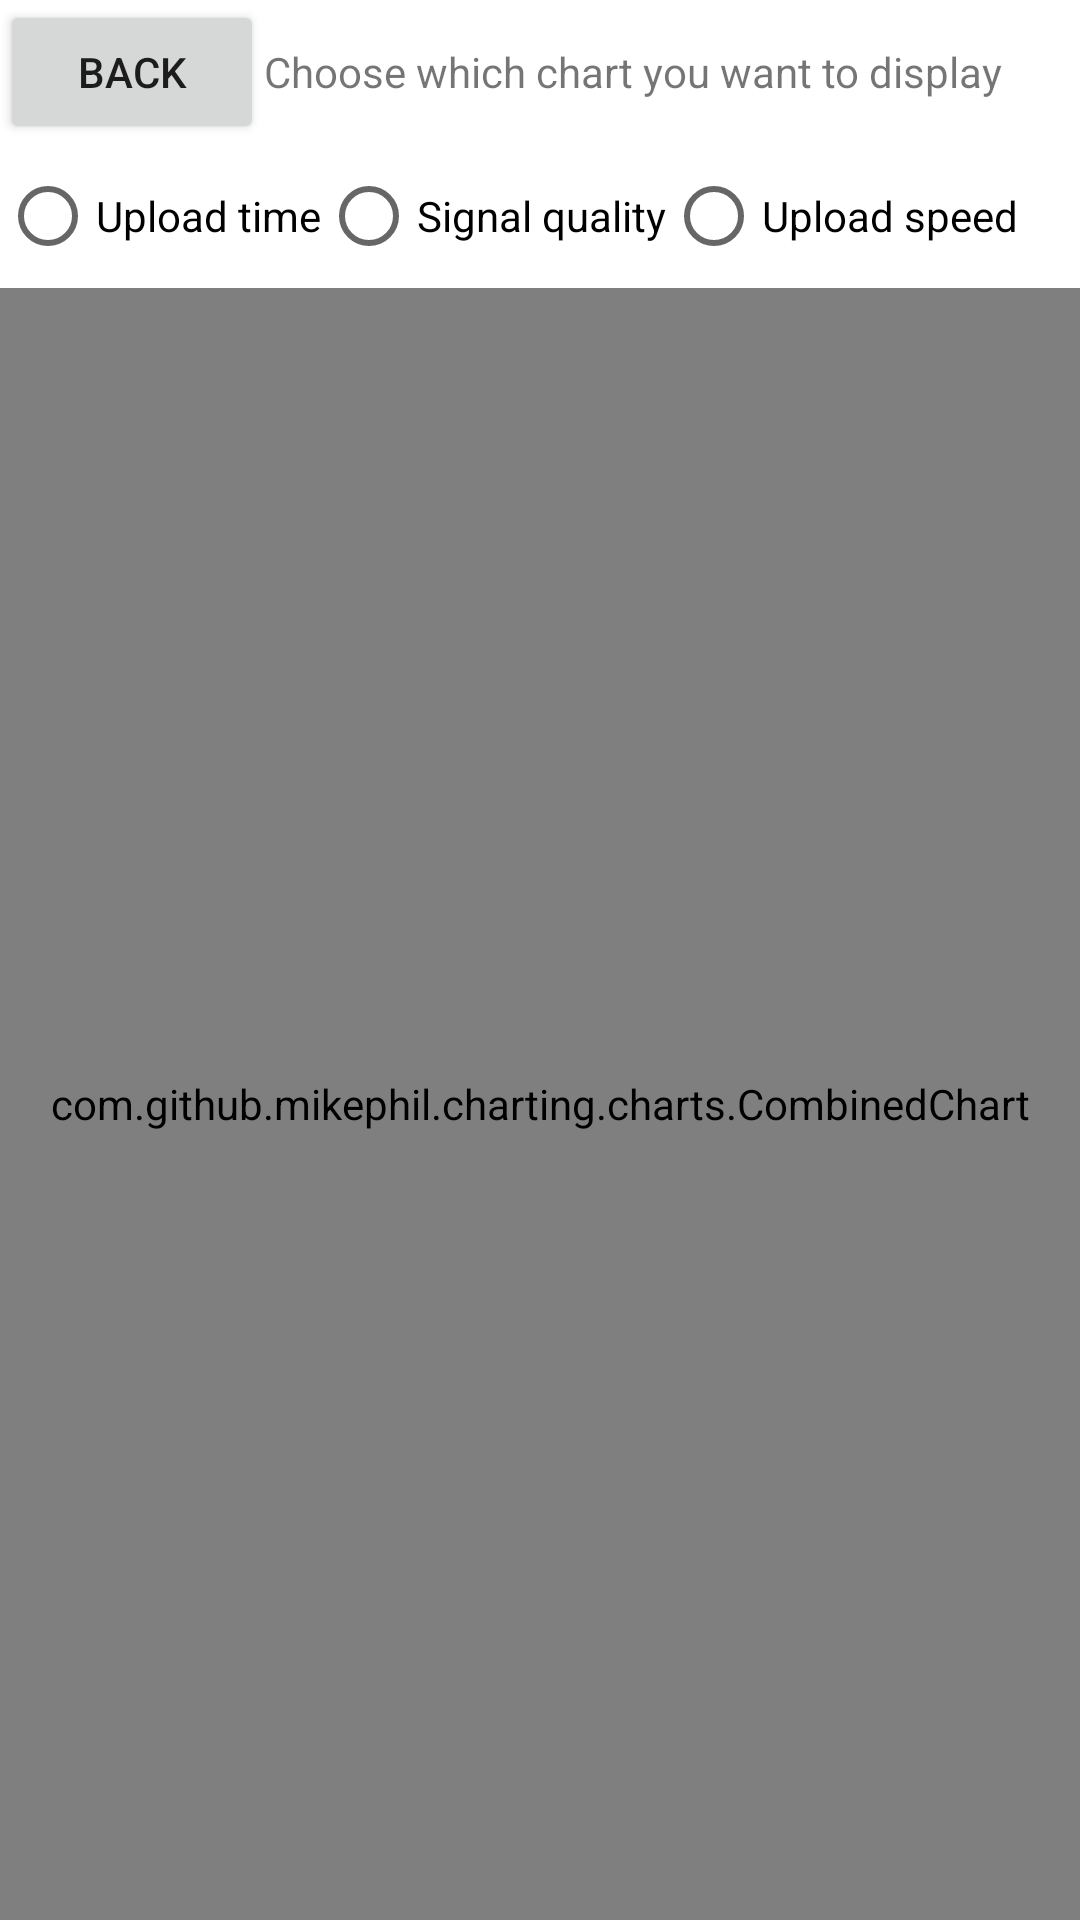

Reconstruct the res/layout file that produces this screen, plus the resources it refers to.
<!-- AndroidManifest.xml: application theme Theme.MasterThesis -->
<!-- res/layout/activity_graph.xml -->
<?xml version="1.0" encoding="utf-8"?>
<LinearLayout xmlns:android="http://schemas.android.com/apk/res/android"
    xmlns:tools="http://schemas.android.com/tools"
    android:layout_width="match_parent"
    android:layout_height="match_parent"
    tools:context=".Graph"
    android:orientation="vertical">

    <LinearLayout
        android:layout_width="match_parent"
        android:layout_height="wrap_content"
        android:orientation="horizontal">

        <Button
            android:id="@+id/button_back"
            android:layout_width="wrap_content"
            android:layout_height="wrap_content"
            android:text="@string/back" />

        <TextView
            android:id="@+id/textView_graph"
            android:layout_width="match_parent"
            android:layout_height="wrap_content"
            android:text="@string/graph_text" />

    </LinearLayout>

    <RadioGroup
        android:layout_width="wrap_content"
        android:layout_height="wrap_content"
        android:orientation="horizontal">

        <RadioButton
            android:id="@+id/radioButton_uploadTime"
            android:layout_width="wrap_content"
            android:layout_height="wrap_content"
            android:layout_weight="1"
            android:text="@string/upload_time" />

        <RadioButton
            android:id="@+id/radioButton_qualitySignal"
            android:layout_width="wrap_content"
            android:layout_height="wrap_content"
            android:layout_weight="1"
            android:text="@string/signal_quality" />

        <RadioButton
            android:id="@+id/radioButton_uploadSpeed"
            android:layout_width="wrap_content"
            android:layout_height="wrap_content"
            android:layout_weight="1"
            android:text="@string/upload_speed" />
    </RadioGroup>

    <com.github.mikephil.charting.charts.CombinedChart
        android:id="@+id/combinedChart"
        android:layout_width="match_parent"
        android:layout_height="match_parent"
        android:clickable="false" />
</LinearLayout>
<!-- resources referenced by this layout -->
<resources>
  <string name="back">Back</string>
  <string name="graph_text">Choose which chart you want to display</string>
  <string name="signal_quality">Signal quality</string>
  <string name="upload_speed">Upload speed</string>
  <string name="upload_time">Upload time</string>
  <style name="Theme.MasterThesis" parent="Theme.MaterialComponents.DayNight.DarkActionBar">
          
          <item name="colorPrimary">@color/purple_500</item>
          <item name="colorPrimaryVariant">@color/purple_700</item>
          <item name="colorOnPrimary">@color/white</item>
          
          <item name="colorSecondary">@color/teal_200</item>
          <item name="colorSecondaryVariant">@color/teal_700</item>
          <item name="colorOnSecondary">@color/black</item>
          
          <item name="android:statusBarColor">?attr/colorPrimaryVariant</item>
          
      </style>
  <color name="white">#FFFFFFFF</color>
  <color name="black">#FF000000</color>
  <!-- not gathered from this repository: default colours our renderer supplied (Android Studio template values) -->
  <color name="purple_500">#FF6200EE</color>
  <color name="purple_700">#FF3700B3</color>
  <color name="teal_200">#FF03DAC5</color>
  <color name="teal_700">#FF018786</color>
</resources>
